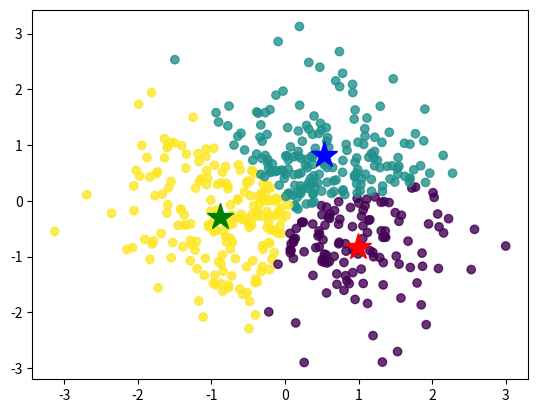

The script that saved this image:
import matplotlib.pyplot as plt
import numpy as np
import random

def distance(x,y):
    z = np.expand_dims(x, axis=1) - y
    z = np.square(z)
    z = np.sqrt(np.sum(z, axis=2))
    return z

def k_means(data, k, max_iter=20):
    data = np.asarray(data, dtype=np.float32)
    n_samples, n_features = data.shape
    # 随机初始化簇中心
    indices = random.sample(range(n_samples), k)
    center = np.copy(data[indices])
    cluster = np.zeros(data.shape[0], dtype=np.int32)
    i = 1
    while i <= max_iter:
        dis = distance(data, center)
        # 样本新的所属簇
        cluster = np.argmin(dis, axis=1)
        onehot = np.zeros(n_samples * k, dtype=np.float32)
        onehot[cluster + np.arange(n_samples) * k] = 1.
        onehot = np.reshape(onehot, (n_samples, k))
        new_center = np.matmul(np.transpose(onehot, (1, 0)), data)
        new_center = new_center / np.expand_dims(np.sum(onehot, axis=0), axis=1)
        center = new_center
        i += 1
    return cluster, center

def scatter_cluster(data, cluster, center):
    if data.shape[1] != 2:
        raise ValueError('Only can scatter 2d data!')
    # 画样本点
    plt.scatter(data[:, 0], data[:, 1], c=cluster, alpha=0.8)
    mark = ['*r', '*b', '*g', '*k', '^b', '+b', 'sb', 'db', '&lt;b', 'pb']
    # 画质心点
    for i in range(center.shape[0]):
        plt.plot(center[i, 0], center[i, 1], mark[i], markersize=20)
    plt.show()

n_samples = 500
n_features = 2
k = 3
data = np.random.randn(n_samples, n_features)
cluster, center = k_means(data, k)
scatter_cluster(data, cluster, center)